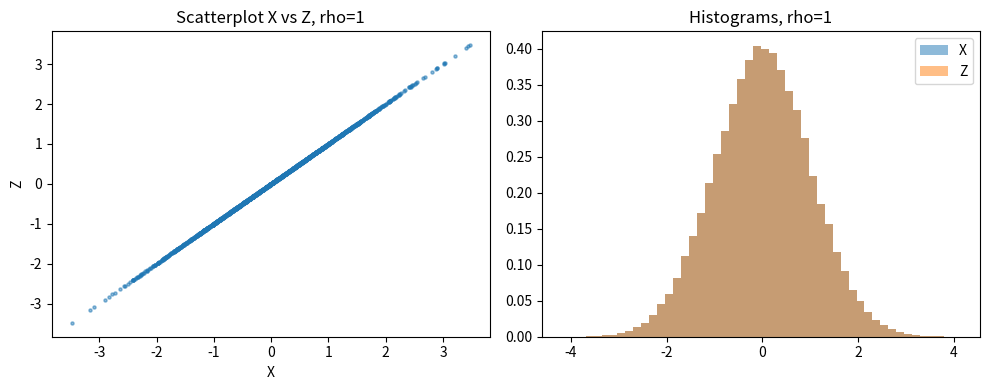
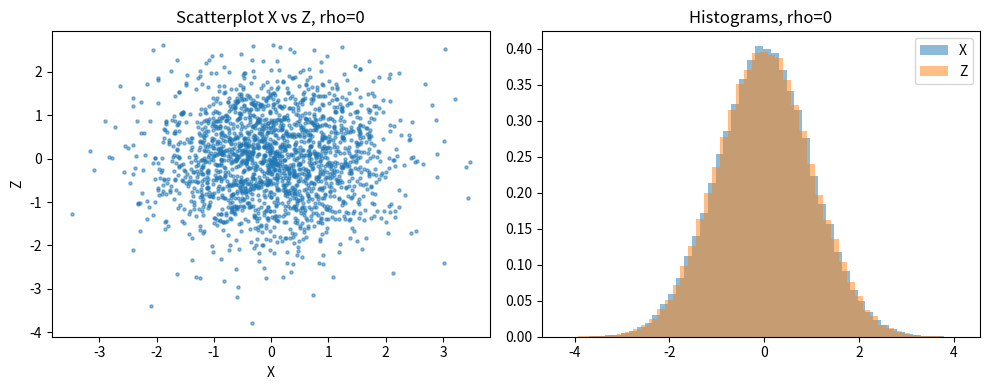
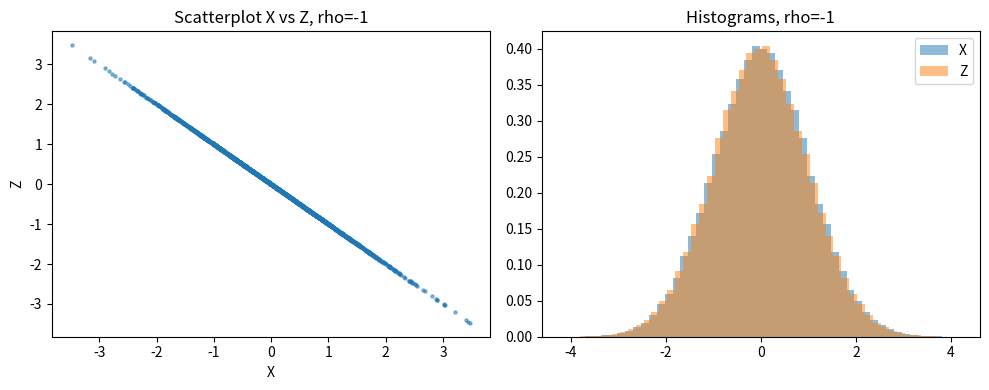

The matplotlib source for these figures, in order:
import numpy as np
import matplotlib.pyplot as plt

np.random.seed(654)
n = 100000
X = np.random.normal(size=n)
Y = np.random.normal(size=n)

rhos = [1, 0, -1]

import os
os.makedirs('output', exist_ok=True)

for r in rhos:
    Z = r * X + np.sqrt(1 - r**2) * Y

    fig, axes = plt.subplots(1, 2, figsize=(10,4))

    axes[0].scatter(X[::50], Z[::50], s=5, alpha=0.5)
    axes[0].set_title(f"Scatterplot X vs Z, rho={r}")
    axes[0].set_xlabel('X')
    axes[0].set_ylabel('Z')

    axes[1].hist(X, bins=50, density=True, alpha=0.5, label='X')
    axes[1].hist(Z, bins=50, density=True, alpha=0.5, label='Z')
    axes[1].set_title(f"Histograms, rho={r}")
    axes[1].legend()

    fig.tight_layout()
    fig.savefig(f'output/gauss_coupling_rho_{r}.png', dpi=200)
    plt.close(fig)
